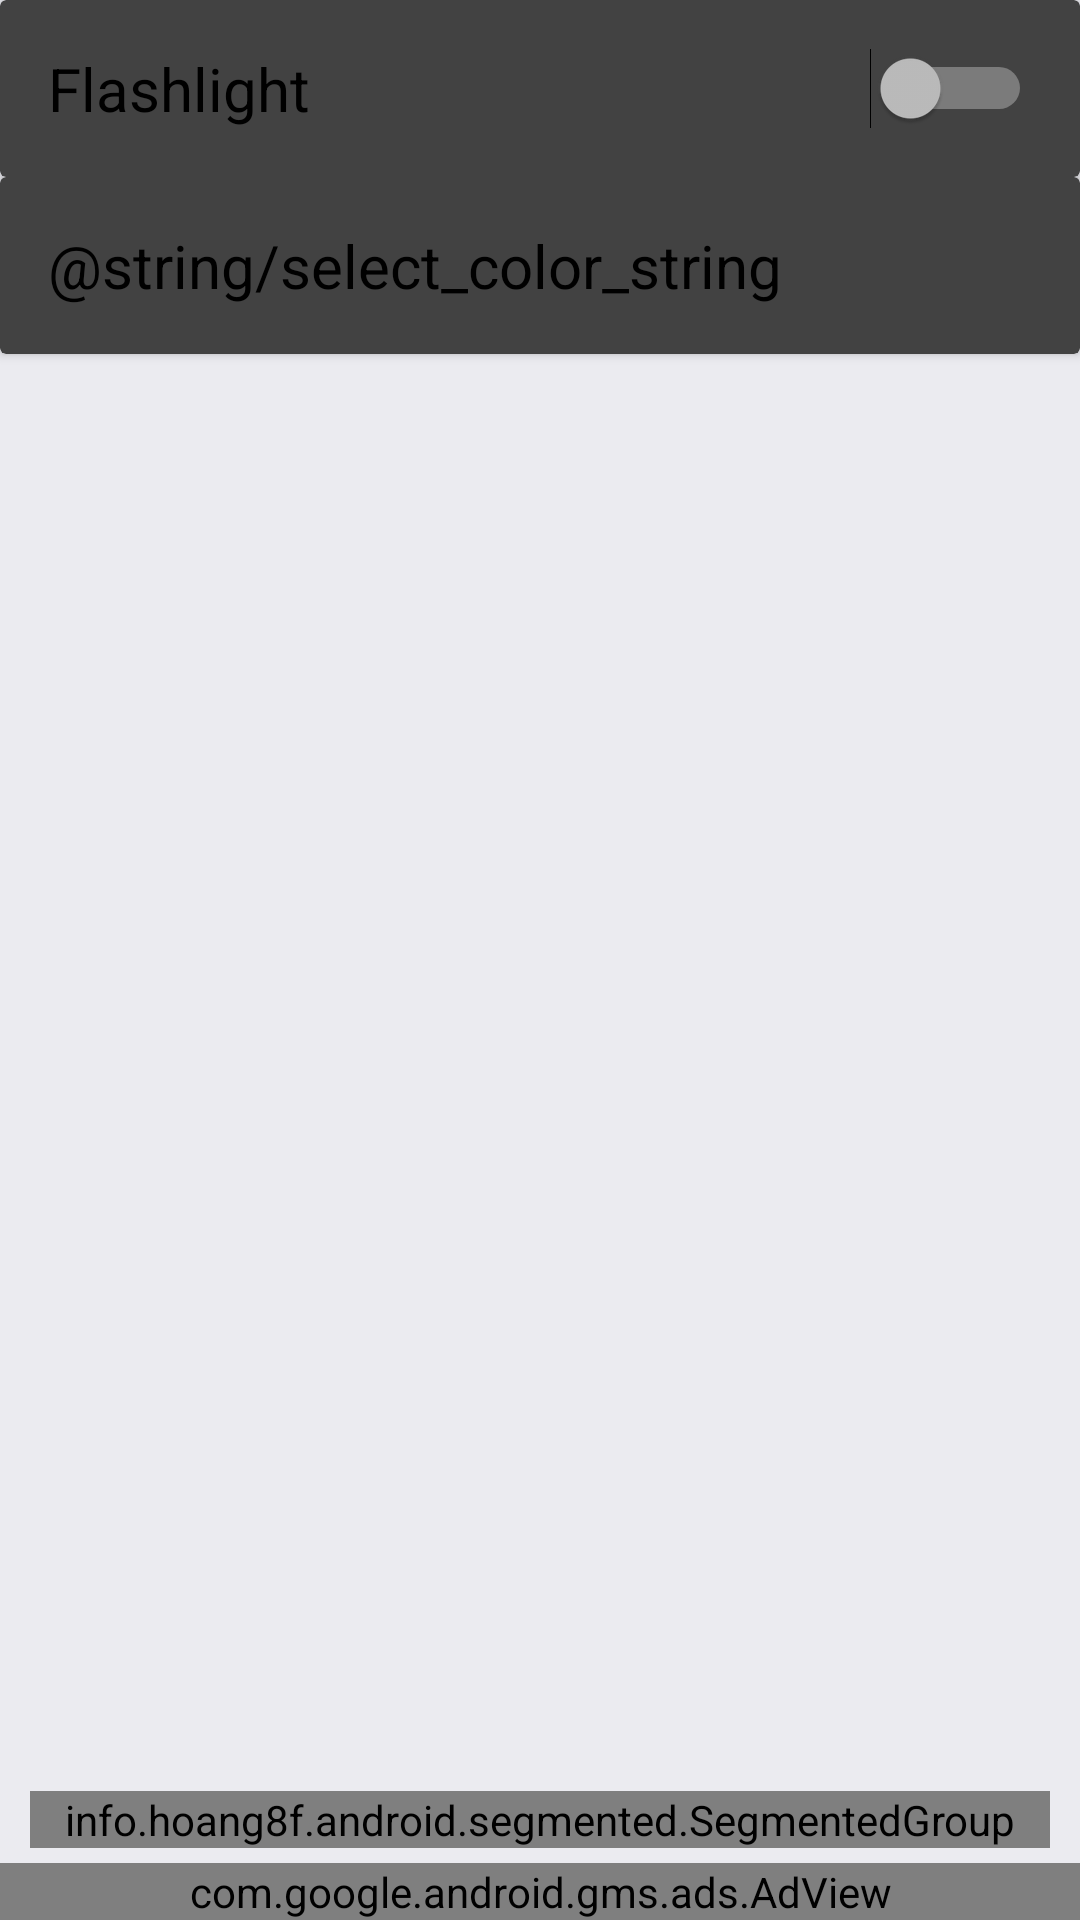

The Android layout XML behind this screen, and the referenced resources:
<!-- AndroidManifest.xml: application theme Theme.AppCompat -->
<!-- res/layout/new_activity_main.xml -->
<?xml version="1.0" encoding="utf-8"?>
<LinearLayout xmlns:android="http://schemas.android.com/apk/res/android"
    android:layout_width="match_parent" android:layout_height="match_parent"
    android:background="#EBEBF0"
    android:orientation="vertical"
    android:keepScreenOn="true"
    android:id="@+id/mainLayout"
    xmlns:ads="http://schemas.android.com/apk/res-auto">

    <android.support.v7.widget.CardView
        android:layout_width="match_parent"
        android:layout_height="wrap_content"
        android:id="@+id/flashlight_card_view"
        >

        <RelativeLayout
            android:layout_width="match_parent"
            android:layout_height="wrap_content"
            android:padding="16dp"
            >


            <TextView
                android:layout_width="wrap_content"
                android:layout_height="wrap_content"
                android:id="@+id/flashlight_name"
                android:layout_alignParentTop="true"
                android:textSize="20sp"
                android:text="Flashlight"
                android:textColor="@color/black"
                android:textAppearance="?android:attr/textAppearanceMedium"
                />

            <Switch
                android:id="@+id/flashlight_switch"
                android:layout_width="wrap_content"
                android:layout_height="wrap_content"
                android:layout_alignParentRight="true"
                android:layout_alignParentTop="true"
                android:checked="false"/>

        </RelativeLayout>

    </android.support.v7.widget.CardView>

    <android.support.v7.widget.CardView
        android:layout_width="match_parent"
        android:layout_height="wrap_content"
        android:id="@+id/select_color_card_view"
        >

        <RelativeLayout
            android:layout_width="match_parent"
            android:layout_height="wrap_content"
            android:padding="16dp"
            >


            <TextView
                android:layout_width="wrap_content"
                android:layout_height="wrap_content"
                android:id="@+id/lbl_select_colors"
                android:layout_alignParentTop="true"
                android:textSize="20sp"
                android:text="@string/select_color_string"
                android:textColor="@color/black"
                android:textAppearance="?android:attr/textAppearanceMedium"
                />

        </RelativeLayout>

    </android.support.v7.widget.CardView>

    <android.support.v7.widget.RecyclerView
        android:paddingLeft="16dp"
        android:paddingRight="16dp"
        android:layout_marginTop="10dp"
        android:id="@+id/colors_cardList"
        android:layout_width="match_parent"
        android:layout_height="match_parent"
        android:layout_weight="0.4"/>

    <info.hoang8f.android.segmented.SegmentedGroup
        xmlns:segmentedgroup="http://schemas.android.com/apk/res-auto"
        android:id="@+id/slider_selector_segmented"
        android:layout_width="match_parent"
        android:layout_height="wrap_content"
        android:layout_marginLeft="10dp"
        android:layout_marginRight="10dp"
        android:layout_marginBottom="5dp"
        android:orientation="horizontal"
        android:layout_marginTop="20dp"
        segmentedgroup:sc_border_width="2dp"
        segmentedgroup:sc_corner_radius="10dp">

        <RadioButton
            android:id="@+id/buttonON"
            android:layout_width="0dip"
            android:layout_height="wrap_content"
            android:layout_weight="0.2"
            android:text="1"
            android:buttonTint="#33b5e5"
            style="@style/RadioButtonMati" />

        <RadioButton
            android:id="@+id/button2"
            android:buttonTint="#33b5e5"
            android:layout_width="0dip"
            android:layout_height="wrap_content"
            android:layout_weight="0.2"
            android:text="2"
            style="@style/RadioButtonMati" />

        <RadioButton
            android:id="@+id/button3"
            android:buttonTint="#33b5e5"
            android:layout_width="0dip"
            android:layout_height="wrap_content"
            android:layout_weight="0.2"
            android:text="3"
            style="@style/RadioButtonMati" />

        <RadioButton
            android:id="@+id/button4"
            android:buttonTint="#33b5e5"
            android:layout_width="0dip"
            android:layout_height="wrap_content"
            android:layout_weight="0.2"
            android:text="4"
            style="@style/RadioButtonMati" />

        <RadioButton
            android:id="@+id/button5"
            android:buttonTint="@color/white"
            android:layout_width="0dip"
            android:layout_height="wrap_content"
            android:layout_weight="0.2"
            android:text="5"
            style="@style/RadioButtonMati" />
    </info.hoang8f.android.segmented.SegmentedGroup>

    <com.google.android.gms.ads.AdView
        android:id="@+id/adView"
        android:layout_centerHorizontal="true"
        android:layout_alignParentBottom="true"
        android:layout_width="match_parent"
        android:layout_height="wrap_content"
        ads:adSize="BANNER"
        ads:adUnitId="@string/banner_ad_unit_id">
    </com.google.android.gms.ads.AdView>

</LinearLayout>
<!-- resources referenced by this layout -->
<resources>
  <color name="black">#000000</color>
  <color name="white">#ffffff</color>
  <string name="banner_ad_unit_id">ca-app-pub-4401161763017089/4145738854</string>
  <string name="select_color_string">Seleccionar colores</string>
  <style name="RadioButtonMati">
          <item name="android:textColor">@color/white</item>
          <item name="android:gravity">center</item>
          <item name="android:button">@null</item>
          <item name="android:paddingLeft">5dp</item>
          <item name="android:paddingRight">5dp</item>
          <item name="android:height">30dp</item>
      </style>
</resources>
